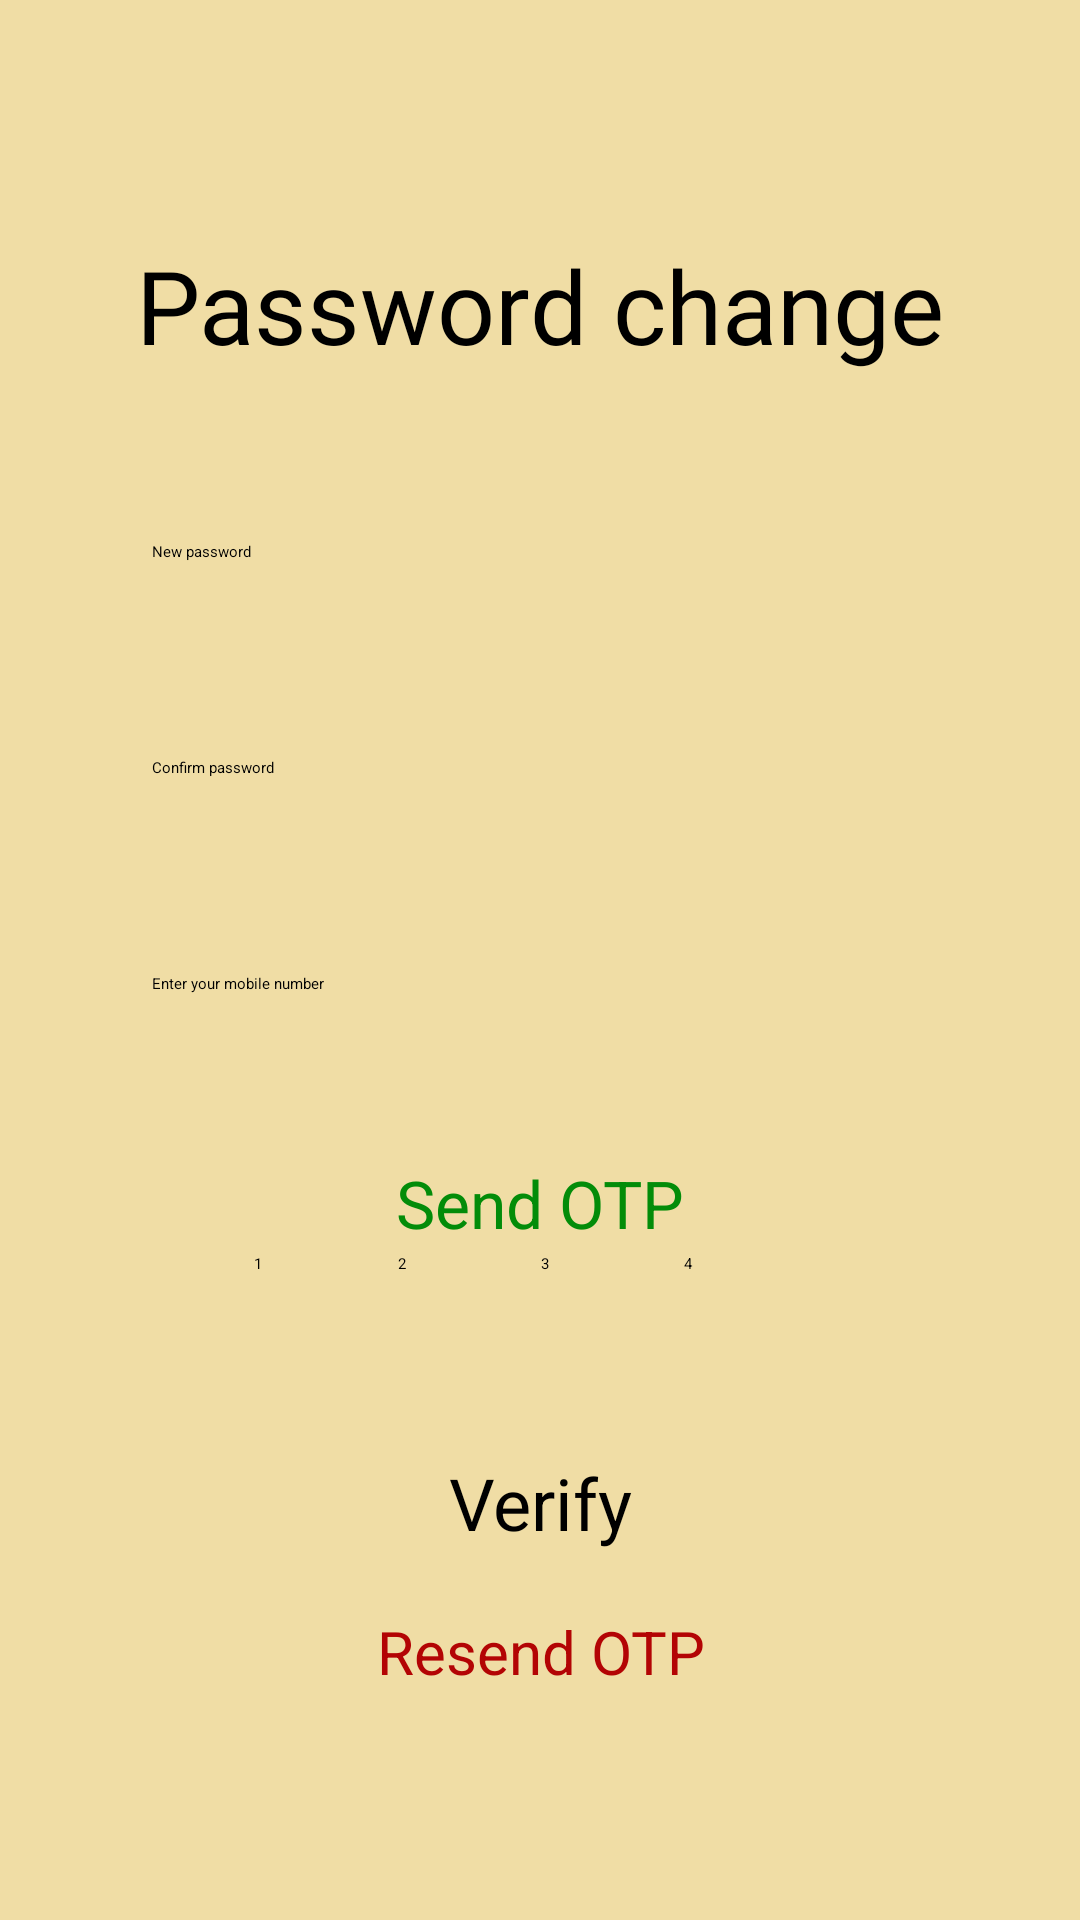

Write the Android layout XML for this screen, with the resource values it uses.
<!-- AndroidManifest.xml: application theme Theme.LabExam02 -->
<!-- res/layout/activity_password_change.xml -->
<?xml version="1.0" encoding="utf-8"?>
<androidx.constraintlayout.widget.ConstraintLayout xmlns:android="http://schemas.android.com/apk/res/android"
    xmlns:app="http://schemas.android.com/apk/res-auto"
    xmlns:tools="http://schemas.android.com/tools"
    android:id="@+id/no2"
    android:layout_width="match_parent"
    android:layout_height="match_parent"
    android:background="@color/layout_color"
    tools:context=".Password_change">

    <TextView
        android:id="@+id/password_change"
        android:layout_width="wrap_content"
        android:layout_height="wrap_content"
        android:layout_marginStart="158dp"
        android:layout_marginTop="79dp"
        android:layout_marginEnd="158dp"
        android:fontFamily="@font/abril_fatface"
        android:text="@string/password_change"
        android:textColor="@color/password_change"
        android:textSize="34sp"
        app:layout_constraintEnd_toEndOf="parent"
        app:layout_constraintStart_toStartOf="parent"
        app:layout_constraintTop_toTopOf="parent" />

    <EditText
        android:id="@+id/conpwd"
        android:layout_width="259dp"
        android:layout_height="47dp"
        android:layout_marginTop="25dp"
        android:ems="10"
        android:hint="@string/conpwd"
        android:inputType="text"
        app:layout_constraintEnd_toEndOf="@+id/newpwd"
        app:layout_constraintHorizontal_bias="1.0"
        app:layout_constraintStart_toStartOf="@+id/newpwd"
        app:layout_constraintTop_toBottomOf="@+id/newpwd" />

    <EditText
        android:id="@+id/mobileno"
        android:layout_width="259dp"
        android:layout_height="47dp"
        android:layout_marginTop="25dp"
        android:ems="10"
        android:hint="@string/mobileno"
        android:inputType="phone"
        app:layout_constraintEnd_toEndOf="@+id/conpwd"
        app:layout_constraintHorizontal_bias="1.0"
        app:layout_constraintStart_toStartOf="@+id/conpwd"
        app:layout_constraintTop_toBottomOf="@+id/conpwd" />

    <Button
        android:id="@+id/sendOTP"
        android:layout_width="wrap_content"
        android:layout_height="wrap_content"
        android:layout_marginTop="15dp"
        android:backgroundTint="@color/sendOTPbtn"
        android:text="@string/sendOTP"
        android:textColor="@color/sendOTPtxt"
        android:textSize="22sp"
        app:layout_constraintEnd_toEndOf="@+id/mobileno"
        app:layout_constraintStart_toStartOf="@+id/mobileno"
        app:layout_constraintTop_toBottomOf="@+id/mobileno" />

    <LinearLayout
        android:id="@+id/otp"
        android:layout_width="191dp"
        android:layout_height="49dp"
        android:layout_marginBottom="18dp"
        android:orientation="horizontal"
        app:layout_constraintBottom_toTopOf="@+id/verify"
        app:layout_constraintEnd_toEndOf="@+id/sendOTP"
        app:layout_constraintStart_toStartOf="@+id/sendOTP">

        <EditText
            android:id="@+id/no1"
            android:layout_width="wrap_content"
            android:layout_height="wrap_content"
            android:layout_weight="1"
            android:ems="10"
            android:hint="@string/no1"
            android:inputType="number" />

        <EditText
            android:id="@+id/editTextNumber6"
            android:layout_width="wrap_content"
            android:layout_height="wrap_content"
            android:layout_weight="1"
            android:ems="10"
            android:hint="@string/no2"
            android:inputType="number" />

        <EditText
            android:id="@+id/no3"
            android:layout_width="wrap_content"
            android:layout_height="wrap_content"
            android:layout_weight="1"
            android:ems="10"
            android:hint="@string/no3"
            android:inputType="number" />

        <EditText
            android:id="@+id/no4"
            android:layout_width="wrap_content"
            android:layout_height="wrap_content"
            android:layout_weight="1"
            android:ems="10"
            android:hint="@string/no4"
            android:inputType="number" />
    </LinearLayout>

    <Button
        android:id="@+id/verify"
        android:layout_width="wrap_content"
        android:layout_height="wrap_content"
        android:layout_marginBottom="20dp"
        android:backgroundTint="@color/verifyPbtn"
        android:text="@string/verify"
        android:textSize="24sp"
        app:layout_constraintBottom_toTopOf="@+id/resend"
        app:layout_constraintEnd_toEndOf="@+id/otp"
        app:layout_constraintStart_toStartOf="@+id/otp" />

    <Button
        android:id="@+id/resend"
        android:layout_width="wrap_content"
        android:layout_height="wrap_content"
        android:layout_marginBottom="76dp"
        android:backgroundTint="@color/resendbtn"
        android:text="@string/resend"
        android:textColor="@color/resendtxt"
        android:textSize="20sp"
        app:layout_constraintBottom_toBottomOf="parent"
        app:layout_constraintEnd_toEndOf="@+id/verify"
        app:layout_constraintStart_toStartOf="@+id/verify" />

    <EditText
        android:id="@+id/newpwd"
        android:layout_width="259dp"
        android:layout_height="47dp"
        android:layout_marginTop="56dp"
        android:ems="10"
        android:hint="@string/newpwd"
        android:inputType="text"
        app:layout_constraintEnd_toEndOf="parent"
        app:layout_constraintStart_toStartOf="parent"
        app:layout_constraintTop_toBottomOf="@+id/password_change" />

</androidx.constraintlayout.widget.ConstraintLayout>
<!-- resources referenced by this layout -->
<resources>
  <color name="layout_color">#F0DDA5</color>
  <color name="password_change">#000000</color>
  <color name="resendbtn">#F0DDA5</color>
  <color name="resendtxt">#B30404</color>
  <color name="sendOTPbtn">#F0DDA5</color>
  <color name="sendOTPtxt">#038C09</color>
  <color name="verifyPbtn">#038C09</color>
  <string name="conpwd" translatable="false">Confirm password</string>
  <string name="mobileno" translatable="false">Enter your mobile number</string>
  <string name="newpwd" translatable="false">New password</string>
  <string name="no1" translatable="false">1</string>
  <string name="no2" translatable="false">2</string>
  <string name="no3" translatable="false">3</string>
  <string name="no4" translatable="false">4</string>
  <string name="password_change" translatable="false">Password change</string>
  <string name="resend" translatable="false">Resend OTP</string>
  <string name="sendOTP" translatable="false">Send OTP</string>
  <string name="verify" translatable="false">Verify</string>
</resources>
